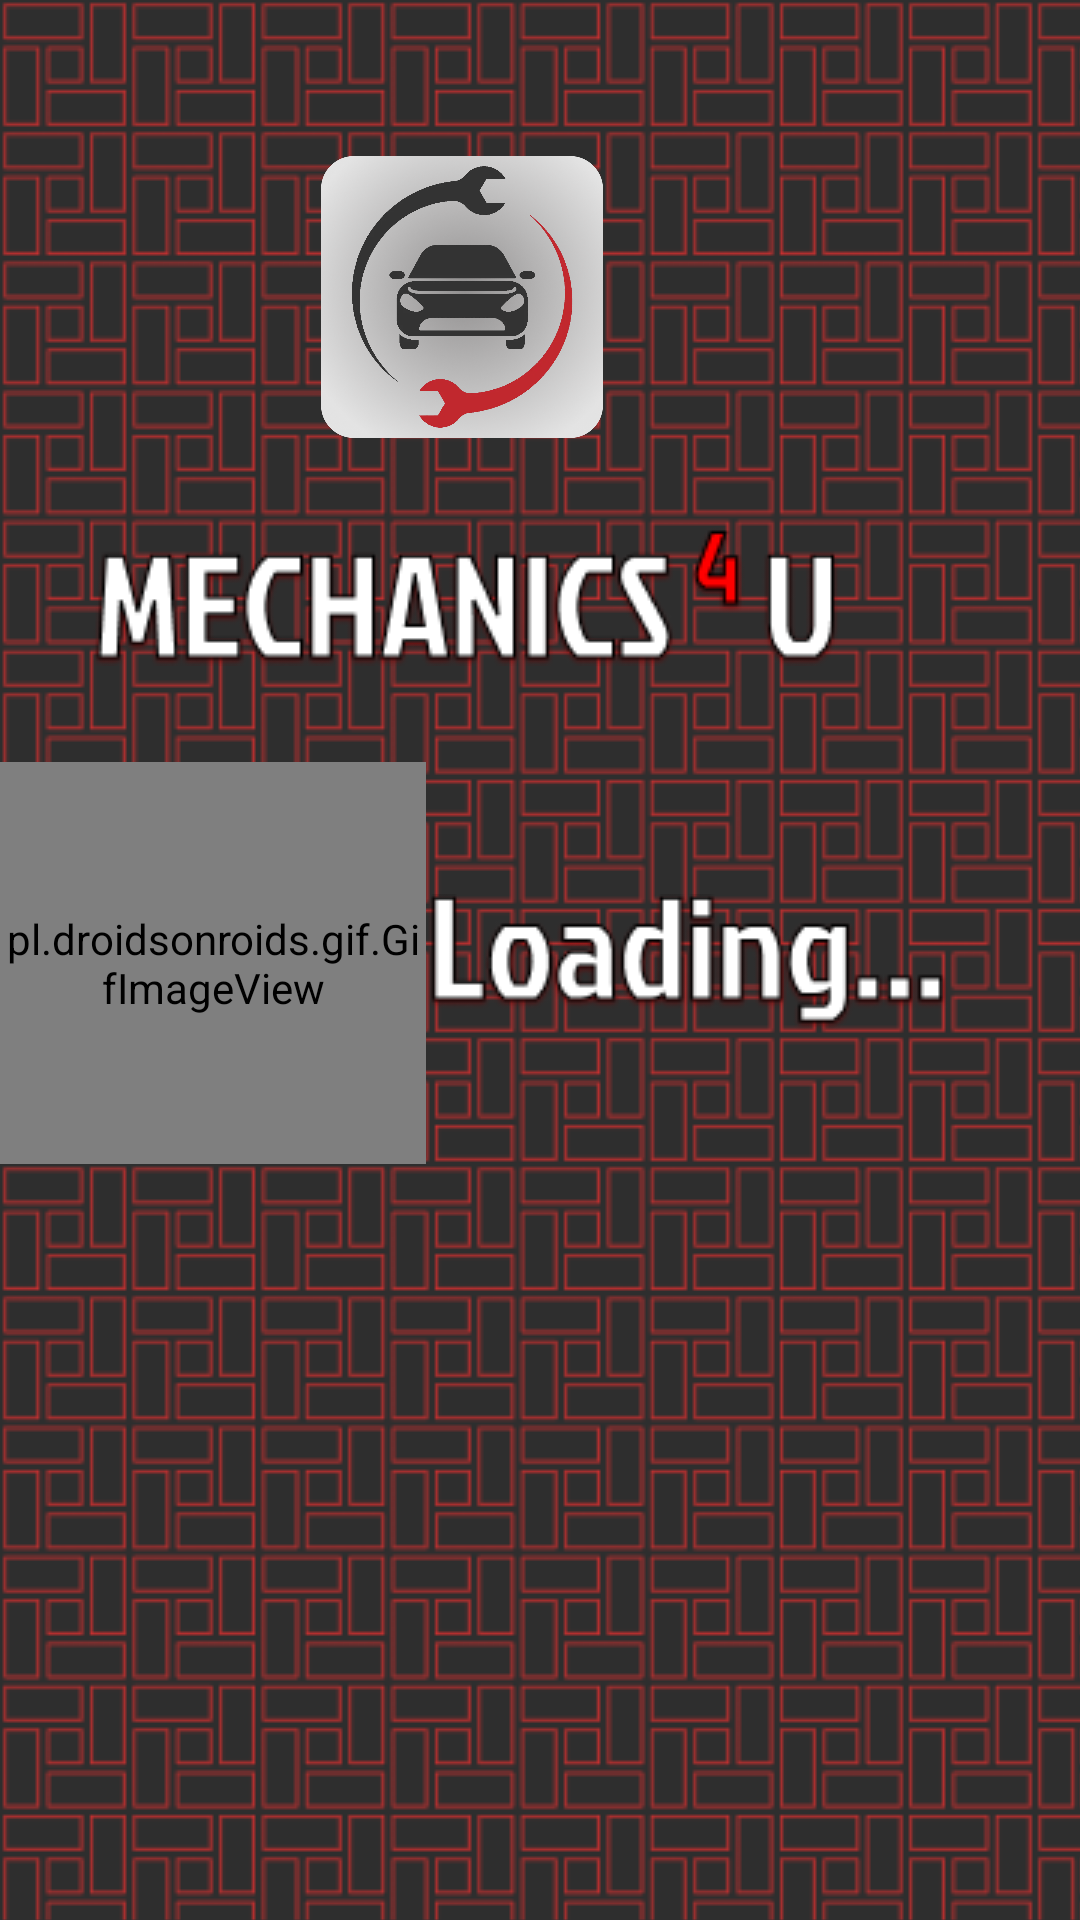

Write the Android layout XML for this screen, with the resource values it uses.
<!-- AndroidManifest.xml: application theme Theme.Assessment2App2 -->
<!-- res/layout/activity_splash_screen.xml -->
<?xml version="1.0" encoding="utf-8"?>
<androidx.constraintlayout.widget.ConstraintLayout xmlns:android="http://schemas.android.com/apk/res/android"
    xmlns:app="http://schemas.android.com/apk/res-auto"
    xmlns:tools="http://schemas.android.com/tools"
    android:layout_width="fill_parent"
    android:layout_height="fill_parent"
    android:background="@drawable/background"
    android:tileMode="repeat"
    tools:context=".SplashScreen">


    <pl.droidsonroids.gif.GifImageView
        android:id="@+id/gifImageView"
        android:layout_width="142dp"
        android:layout_height="134dp"
        android:layout_marginBottom="252dp"
        android:src="@drawable/loading"
        app:layout_constraintBottom_toBottomOf="parent"
        app:layout_constraintEnd_toStartOf="@+id/imageView" />

    <ImageView
        android:id="@+id/imageView"
        android:layout_width="wrap_content"
        android:layout_height="wrap_content"
        android:layout_marginEnd="44dp"
        android:layout_marginBottom="296dp"
        app:layout_constraintBottom_toBottomOf="parent"
        app:layout_constraintEnd_toEndOf="parent"
        app:srcCompat="@drawable/sptext" />

    <ImageView
        android:id="@+id/imageView2"
        android:layout_width="wrap_content"
        android:layout_height="wrap_content"
        android:layout_marginEnd="80dp"
        android:layout_marginBottom="32dp"
        app:layout_constraintBottom_toTopOf="@+id/gifImageView"
        app:layout_constraintEnd_toEndOf="parent"
        app:srcCompat="@drawable/title" />

    <ImageView
        android:id="@+id/imageView3"
        android:layout_width="100dp"
        android:layout_height="94dp"
        android:layout_marginEnd="156dp"
        android:layout_marginBottom="30dp"
        app:layout_constraintBottom_toTopOf="@+id/imageView2"
        app:layout_constraintEnd_toEndOf="parent"
        app:srcCompat="@drawable/thumbnail" />


</androidx.constraintlayout.widget.ConstraintLayout>
<!-- resources referenced by this layout -->
<resources>
  <!-- drawable background (drawable) -->
  <?xml version="1.0" encoding="utf-8"?>
  <bitmap xmlns:android="http://schemas.android.com/apk/res/android"
      android:src="@drawable/screen"
      android:tileMode="repeat" />
  <!-- drawable sptext: png bitmap (drawable, 7260 bytes) -->
  <!-- drawable thumbnail: png bitmap (drawable, 753437 bytes) -->
  <!-- drawable title: png bitmap (drawable, 11487 bytes) -->
  <style name="Theme.Assessment2App2" parent="Theme.MaterialComponents.DayNight.DarkActionBar">
          
          <item name="colorPrimary">@color/black</item>
          <item name="colorPrimaryVariant">@color/black</item>
          <item name="colorOnPrimary">@color/white</item>
          
          <item name="colorSecondary">@color/teal_200</item>
          <item name="colorSecondaryVariant">@color/teal_700</item>
          <item name="colorOnSecondary">@color/black</item>
          
          <item name="android:statusBarColor">?attr/colorPrimaryVariant</item>
          
          <item name="android:navigationBarColor">@color/CRed</item>
      </style>
  <!-- drawable screen: png bitmap (drawable, 61504 bytes) -->
  <color name="black">#FF000000</color>
  <color name="white">#FFFFFFFF</color>
  <color name="teal_200">#FF03DAC5</color>
  <color name="teal_700">#FF018786</color>
  <color name="CRed">#BE0000</color>
</resources>
